Run: headless pygame with SDL's dummy video driver; simulated clock (each Clock.tick advances the game by its frame time, no real sleeping); random seed 0; keys injected as events and as key.get_pressed() state; mouse plan: one left click at the window centre at the start of phase 2, then a move to the lower-right quarter at the start of phase 3.
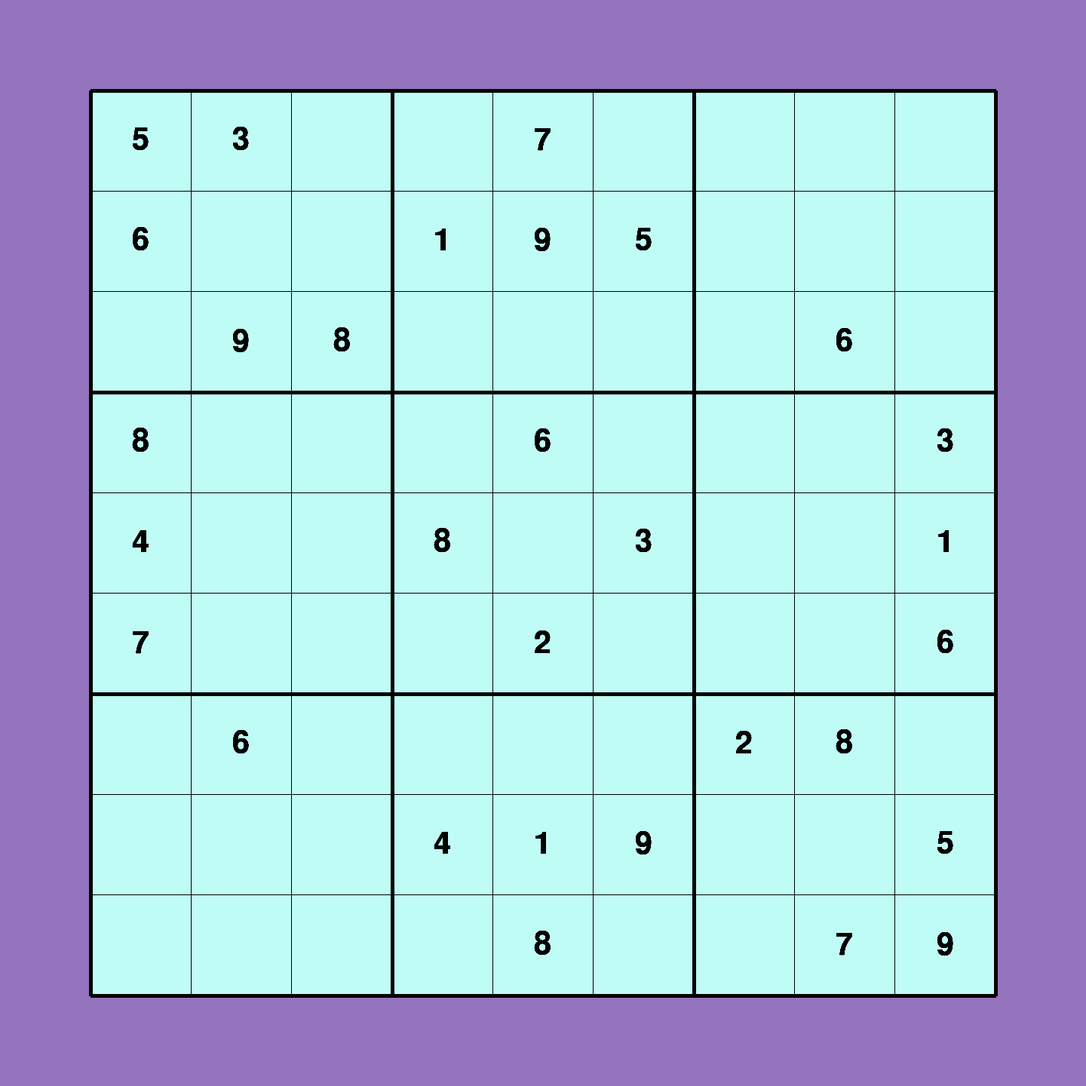
Frame 1 of 4 · flips 1–60 · no input
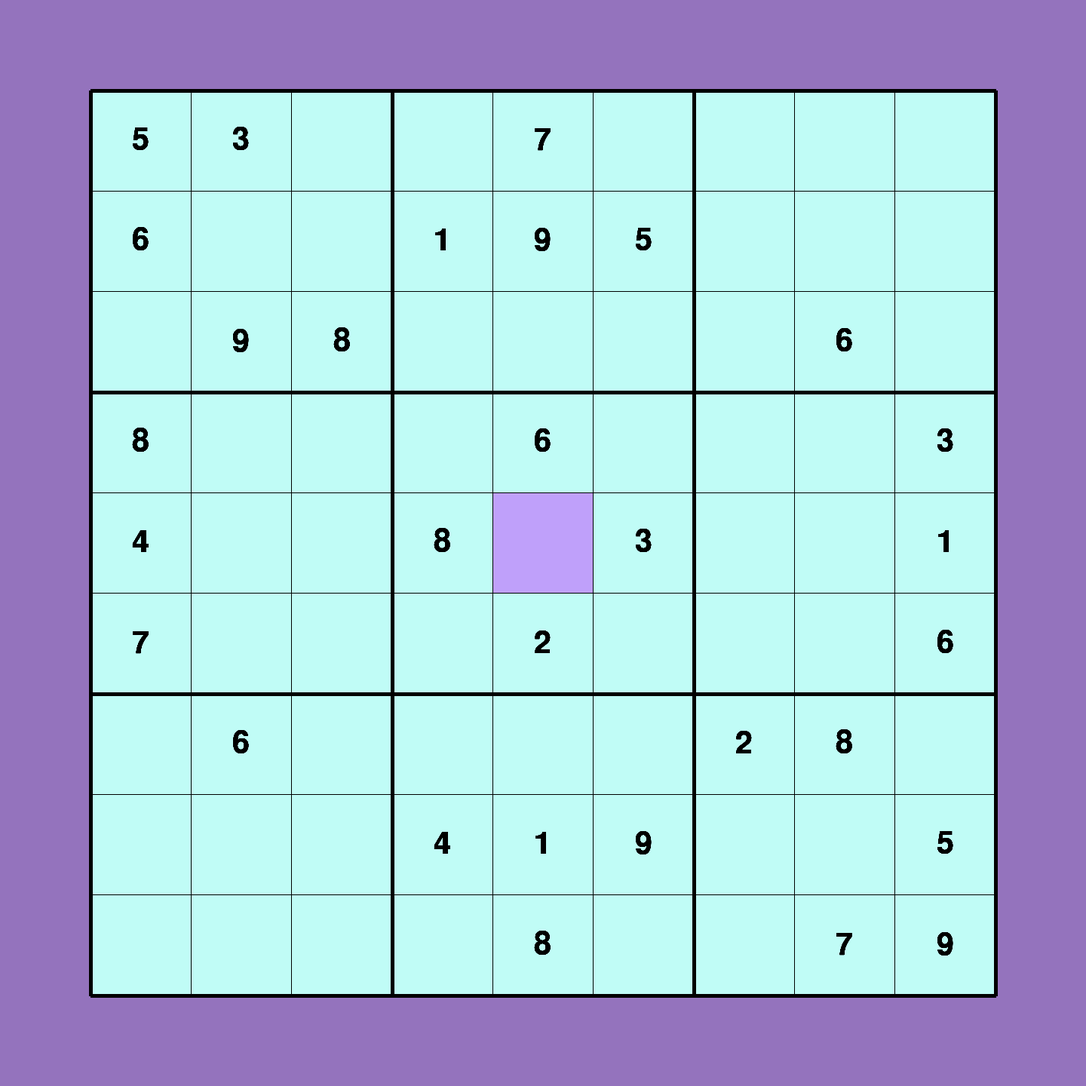
Frame 2 of 4 · flips 61–180 · clicked the window centre · tapped SPACE, RETURN · held RIGHT (→), D
Frame 3 of 4 · flips 181–300 · moved the mouse to the lower-right quarter · held DOWN (↓), S · screen unchanged from frame 2, image omitted
Frame 4 of 4 · flips 301–420 · held LEFT (←), A, UP (↑), W · screen unchanged from frame 3, image omitted

The pygame program that drew these frames:

from math import floor

import pygame

pygame.init()
screen = pygame.display.set_mode((1440, 1440))
pygame.display.set_caption("Sudoku Game")
running = True

offset=120
grid_size=1200
cell_size= grid_size / 9
pygame.font.init()
number_font=pygame.font.SysFont("Arial", 60)

#sudoku_matrix=[[0 for _ in range(9)] for _ in range(9)]

sudoku_matrix = [
    [5, 3, 0, 0, 7, 0, 0, 0, 0],
    [6, 0, 0, 1, 9, 5, 0, 0, 0],
    [0, 9, 8, 0, 0, 0, 0, 6, 0],
    [8, 0, 0, 0, 6, 0, 0, 0, 3],
    [4, 0, 0, 8, 0, 3, 0, 0, 1],
    [7, 0, 0, 0, 2, 0, 0, 0, 6],
    [0, 6, 0, 0, 0, 0, 2, 8, 0],
    [0, 0, 0, 4, 1, 9, 0, 0, 5],
    [0, 0, 0, 0, 8, 0, 0, 7, 9]
]

selected_cell=None
selected_number=0

while running:
    for event in pygame.event.get():
        if event.type == pygame.QUIT:
            running = False
        elif event.type == pygame.MOUSEBUTTONDOWN:
            mouse_x, mouse_y=pygame.mouse.get_pos()

            if offset<=mouse_x <=offset+grid_size and offset<=mouse_y <=offset+grid_size:
                clicked_col=(mouse_x-offset)//cell_size
                clicked_row=(mouse_y-offset)//cell_size

                selected_cell=(clicked_col,clicked_row)
            else:
                selected_cell=None

    screen.fill((148, 115, 189))

    pygame.draw.rect(screen, (192, 252, 246), pygame.Rect((120, 120), (1200, 1200)))

    if selected_cell is not None:
        sel_row, sel_col=selected_cell
        highlight_x=sel_col*cell_size+offset
        highlight_y=sel_row*cell_size+offset

        selected_number=sudoku_matrix[floor(sel_col)][floor(sel_row)]

        pygame.draw.rect(screen, (191, 160, 250), pygame.Rect((highlight_y, highlight_x), (cell_size, cell_size)))

        for i in range(9):
            ok=0
            highlight_cell=None
            for j in range(9):
                cell_value=sudoku_matrix[i][j]
                if cell_value != 0 and cell_value == selected_number:
                    highlight_cell=(j*cell_size+offset,i*cell_size+offset)
                    pygame.draw.rect(screen, (171, 245, 255), pygame.Rect(
                        (offset + (j//3) *3* cell_size,
                         offset + (i//3) *3* cell_size), (3 * cell_size, 3 * cell_size)))
                    ok=1
            if ok==1:
                pygame.draw.rect(screen, (171, 245, 255), pygame.Rect((offset, highlight_cell[1]), (grid_size, cell_size)))
                pygame.draw.rect(screen, (171, 245, 255), pygame.Rect((highlight_cell[0], offset), (cell_size, grid_size)))
                pygame.draw.rect(screen, (219, 203, 247), pygame.Rect((highlight_cell[0], highlight_cell[1]), (cell_size, cell_size)))


        pygame.draw.rect(screen, (191, 160, 250), pygame.Rect((highlight_y, highlight_x), (cell_size, cell_size)))




    for i in range(10):
        thickness = 5 if i%3==0 else 1

        #vertical lines
        pygame.draw.line(
            screen, (0,0,0),
            (offset + i * cell_size, offset),
            (offset + i * cell_size, offset + grid_size),
            thickness)

        #horizontal lines
        pygame.draw.line(
            screen, (0,0,0),
            (offset, offset + i * cell_size),
            (offset + grid_size, offset + i * cell_size),
            thickness
        )

        for row in range(9):
            for col in range(9):
                cell_value=sudoku_matrix[row][col]
                if cell_value != 0:
                    text_surface=number_font.render(str(cell_value), True, (0,0,0))

                    center_x=offset+(col*cell_size)+(cell_size//2)
                    center_y=offset+(row*cell_size)+(cell_size//2)

                    text_rect=text_surface.get_rect(center=(center_x,center_y))

                    screen.blit(text_surface, text_rect)



    pygame.display.flip()

pygame.quit()
